Photos from the image-classification dataset "abeilles-cap200" in the GitHub repository axelcarlier/abeilles-cap200. Its 73 classes are: Amegilla quadrifasciata, Andrena agilissima, Andrena bicolor, Andrena cineraria, Andrena clarkella, Andrena denticulata, Andrena flavipes, Andrena florea, Andrena fulva, Andrena gravida, Andrena haemorrhoa, Andrena hattorfiana, Andrena nigroaenea, Andrena nitida, Andrena nycthemera, Andrena thoracica, Andrena vaga, Andrena ventralis, Anthidiellum strigatum, Anthidium florentinum, Anthidium manicatum, Anthidium oblongatum, Anthidium septemspinosum, Anthophora bimaculata, Anthophora furcata, Anthophora plumipes, Apis mellifera, Apis mellifera iberiensis, Bombus argillaceus, Bombus bohemicus, Bombus campestris, Bombus hortorum, Bombus humilis, Bombus hypnorum, Bombus lapidarius, Bombus lucorum, Bombus muscorum, Bombus pascuorum, Bombus pratorum, Bombus ruderatus, Bombus rupestris, Bombus sylvarum, Bombus terrestris, Bombus terrestris lusitanicus, Bombus vestalis, Ceratina cucurbitina, Chelostoma florisomne, Colletes cunicularius, Colletes hederae, Dasypoda hirtipes, Halictus rubicundus, Halictus scabiosae, Halictus sexcinctus, Heriades truncorum, Hylaeus variegatus, Lithurgus chrysurus, Macropis europaea, Megachile centuncularis, Megachile ericetorum, Megachile sculpturalis, Melecta albifrons, Nomada goodeniana, Nomada lathburiana, Osmia aurulenta, Osmia bicolor, Osmia bicornis, Osmia caerulescens, Osmia cornuta, Rhodanthidium septemdentatum, Rhodanthidium sticticum, Sphecodes albilabris, Xylocopa valga, Xylocopa violacea.

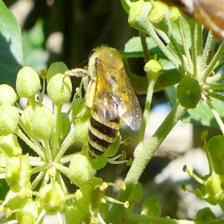
Label: Colletes hederae

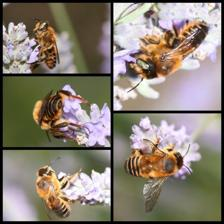
Label: Lithurgus chrysurus

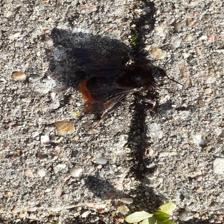
Label: Bombus rupestris

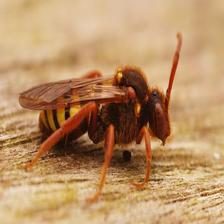
Label: Nomada lathburiana

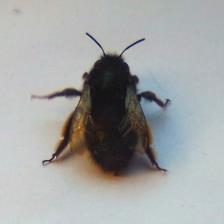
Label: Anthophora plumipes

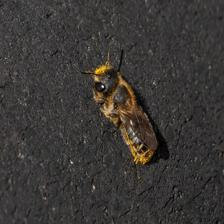
Label: Osmia caerulescens
